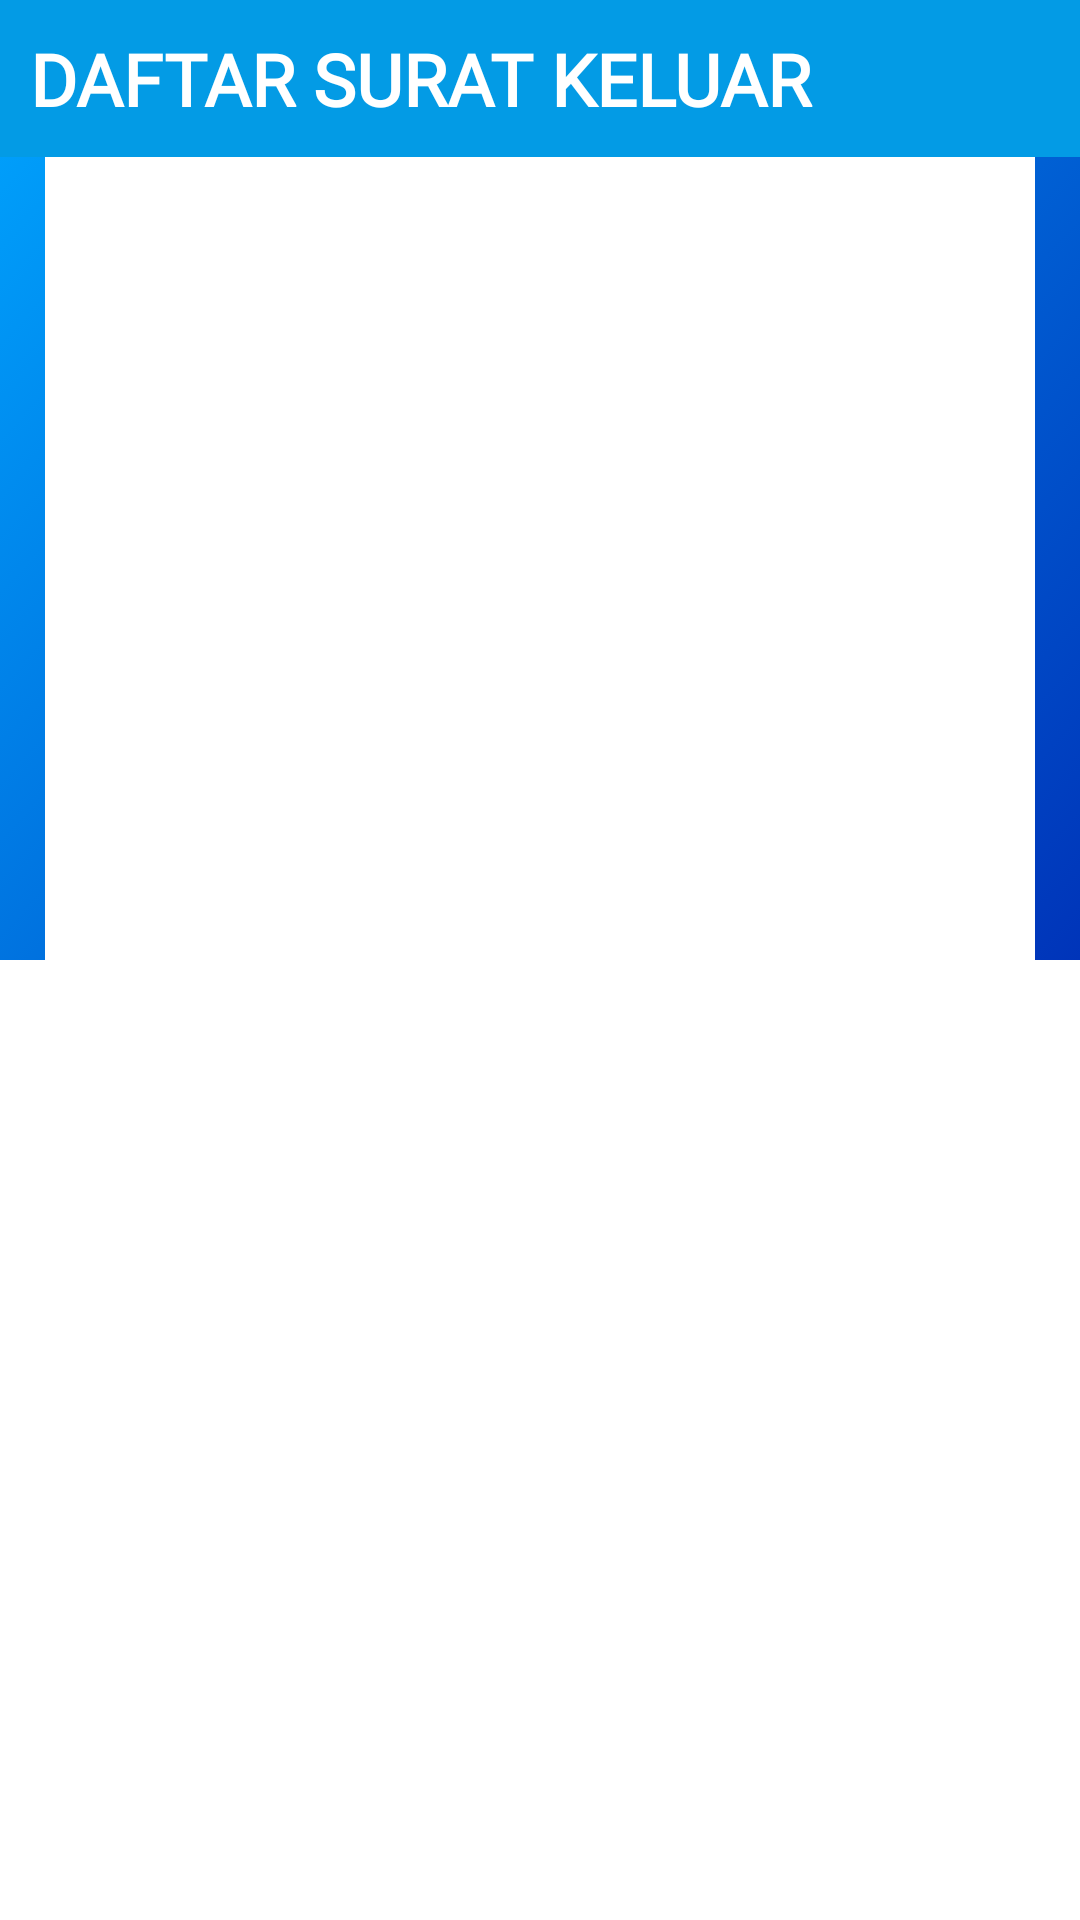

Reconstruct the res/layout file that produces this screen, plus the resources it refers to.
<!-- AndroidManifest.xml: application theme Theme.EDisposisi -->
<!-- res/layout/activity_suratkeluar.xml -->
<?xml version="1.0" encoding="utf-8"?>
<androidx.constraintlayout.widget.ConstraintLayout xmlns:android="http://schemas.android.com/apk/res/android"
    xmlns:app="http://schemas.android.com/apk/res-auto"
    xmlns:tools="http://schemas.android.com/tools"
    android:layout_width="match_parent"
    android:layout_height="match_parent"
    android:background="@color/white"
    tools:context=".Suratmasuk">

    <LinearLayout
        android:id="@+id/linearLayout"
        android:layout_width="match_parent"
        android:layout_height="320dp"
        android:background="@drawable/grd"
        android:orientation="vertical"
        android:padding="20dp"
        app:layout_constraintEnd_toEndOf="parent"
        app:layout_constraintStart_toStartOf="parent"
        app:layout_constraintTop_toTopOf="parent" />

    <ScrollView
        android:id="@+id/scrollView2"
        android:layout_width="match_parent"
        android:layout_height="0dp"
        android:layout_marginLeft="15dp"
        android:layout_marginRight="15dp"
        android:background="@color/white"
        android:paddingBottom="15dp"
        app:layout_constraintBottom_toBottomOf="parent"
        app:layout_constraintEnd_toEndOf="parent"
        app:layout_constraintStart_toStartOf="parent"
        app:layout_constraintTop_toBottomOf="@id/cardView2"
        tools:layout_constraintBottom_toBottomOf="parent">

        <LinearLayout
            android:layout_width="match_parent"
            android:layout_height="wrap_content"
            android:orientation="vertical">

            <androidx.recyclerview.widget.RecyclerView
                android:id="@+id/daftarSurat"
                android:layout_width="match_parent"
                android:layout_height="match_parent" />
        </LinearLayout>
    </ScrollView>

    <androidx.cardview.widget.CardView
        android:id="@+id/cardView2"
        android:layout_width="match_parent"
        android:layout_height="wrap_content"
        app:cardBackgroundColor="#039BE5"
        app:layout_constraintEnd_toEndOf="parent"
        app:layout_constraintStart_toStartOf="parent"
        app:layout_constraintTop_toTopOf="parent">

        <TextView
            android:id="@+id/textView"
            android:layout_width="match_parent"
            android:layout_height="wrap_content"
            android:fontFamily="@font/monsbold"
            android:padding="10dp"
            android:text="DAFTAR SURAT KELUAR"
            android:textColor="@color/white"
            android:textSize="24sp"
            android:textStyle="bold" />
    </androidx.cardview.widget.CardView>

    <ProgressBar
        android:id="@+id/progressBar"
        style="?android:attr/progressBarStyle"
        android:layout_width="wrap_content"
        android:layout_height="wrap_content"
        android:visibility="gone"
        app:layout_constraintBottom_toBottomOf="@+id/scrollView2"
        app:layout_constraintEnd_toEndOf="@+id/scrollView2"
        app:layout_constraintStart_toStartOf="@+id/scrollView2"
        app:layout_constraintTop_toTopOf="@+id/scrollView2" />
</androidx.constraintlayout.widget.ConstraintLayout>
<!-- resources referenced by this layout -->
<resources>
  <!-- drawable grd (drawable) -->
  <?xml version="1.0" encoding="utf-8"?>
  <selector xmlns:android="http://schemas.android.com/apk/res/android">
      <item>
          <shape>
              <gradient
                  android:angle="135"
                  android:endColor="#00A6FF"
                  android:startColor="#0034B9"
                  android:type="linear" />
          </shape>
      </item>
  </selector>
  <style name="Theme.EDisposisi" parent="Theme.MaterialComponents.DayNight.NoActionBar">
          
          <item name="colorPrimary">#00A6FF</item>
          <item name="colorPrimaryVariant">#0034B9</item>
          <item name="colorOnPrimary">#101010</item>
          
          <item name="android:statusBarColor" tools:targetApi="l">#1C1C1C</item>
          
  
          <item name="android:textColor">#000000</item>
          <item name="fontFamily">@font/monsreg</item>
      </style>
  <!-- not gathered from this repository: default colours our renderer supplied (Android Studio template values) -->
  <color name="white">#FFFFFFFF</color>
</resources>
